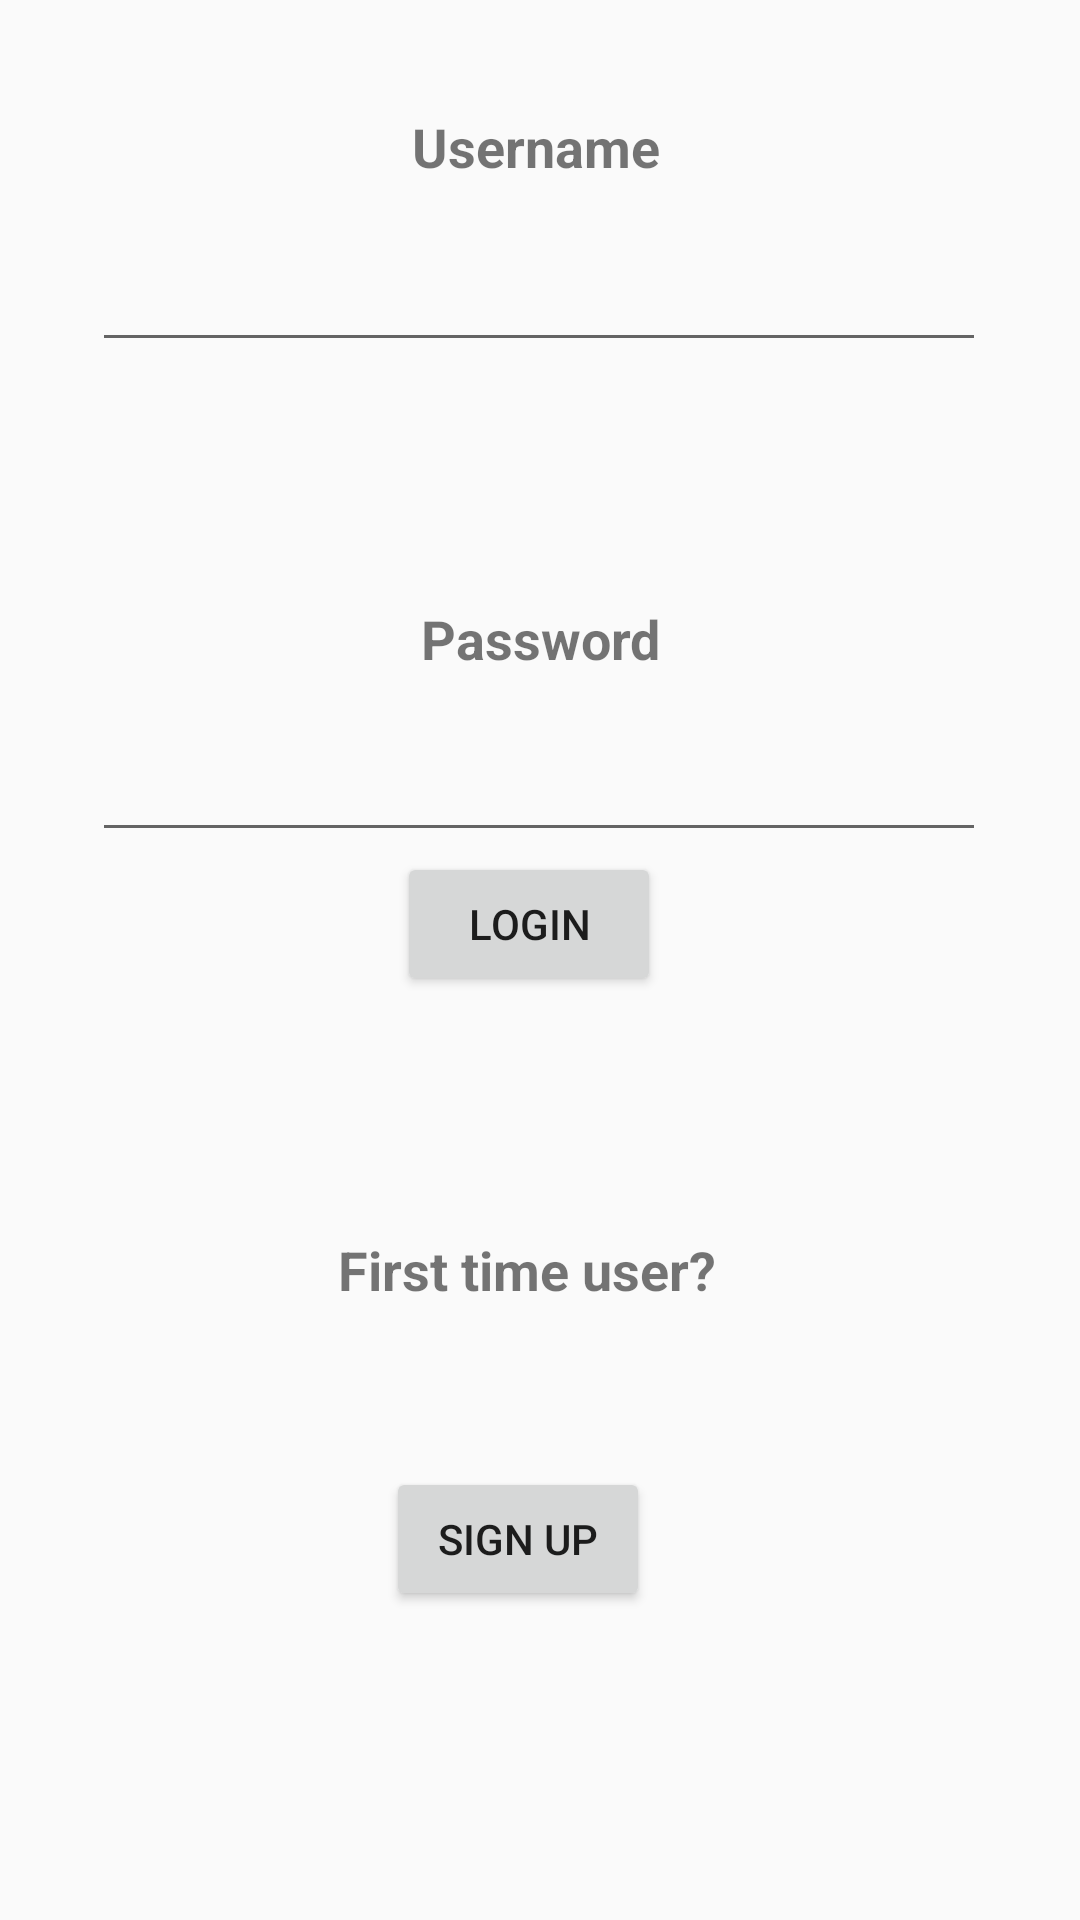

Layout XML and referenced resources for this Android screen:
<!-- AndroidManifest.xml: application theme Theme.WarehouseApp -->
<!-- res/layout/activity_main.xml -->
<?xml version="1.0" encoding="utf-8"?>
 <androidx.constraintlayout.widget.ConstraintLayout

    xmlns:android="http://schemas.android.com/apk/res/android"
    xmlns:app="http://schemas.android.com/apk/res-auto"
    xmlns:tools="http://schemas.android.com/tools"
    android:layout_width="match_parent"
    android:layout_height="match_parent"
    tools:context=".MainActivity">

    <TextView
        android:id="@+id/usernameText"
        android:layout_width="wrap_content"
        android:layout_height="wrap_content"
        android:text="Username"
        android:textAlignment="center"
        android:textSize="18sp"
        android:textStyle="bold"
        app:layout_constraintBottom_toTopOf="@+id/editTextTextPersonName"
        app:layout_constraintEnd_toEndOf="parent"
        app:layout_constraintHorizontal_bias="0.495"
        app:layout_constraintStart_toStartOf="parent"
        app:layout_constraintTop_toTopOf="parent"
        app:layout_constraintVertical_bias="0.885" />

    <Button
        android:id="@+id/loginButton"
        android:layout_width="wrap_content"
        android:layout_height="wrap_content"
        android:layout_marginBottom="308dp"
        android:text="@string/login"
        app:layout_constraintBottom_toBottomOf="parent"
        app:layout_constraintEnd_toEndOf="parent"
        app:layout_constraintHorizontal_bias="0.486"
        app:layout_constraintStart_toStartOf="parent" />

    <EditText
        android:id="@+id/editTextTextPassword"
        android:layout_width="298dp"
        android:layout_height="55dp"
        android:ems="10"
        android:inputType="textPassword"
        android:password="true"
        app:layout_constraintBottom_toTopOf="@+id/loginButton"
        app:layout_constraintEnd_toEndOf="parent"
        app:layout_constraintHorizontal_bias="0.495"
        app:layout_constraintStart_toStartOf="parent" />

    <EditText
        android:id="@+id/editTextTextPersonName"
        android:layout_width="298dp"
        android:layout_height="55dp"
        android:layout_marginBottom="80dp"
        android:ems="10"
        android:inputType="textPersonName"
        android:textAlignment="center"
        app:layout_constraintBottom_toTopOf="@+id/passwordText"
        app:layout_constraintEnd_toEndOf="parent"
        app:layout_constraintHorizontal_bias="0.497"
        app:layout_constraintStart_toStartOf="parent" />

    <TextView
        android:id="@+id/passwordText"
        android:layout_width="wrap_content"
        android:layout_height="wrap_content"
        android:layout_marginBottom="4dp"
        android:text="Password"
        android:textAlignment="center"
        android:textSize="18sp"
        android:textStyle="bold"
        app:layout_constraintBottom_toTopOf="@+id/editTextTextPassword"
        app:layout_constraintEnd_toEndOf="parent"
        app:layout_constraintStart_toStartOf="parent" />

    <Button
        android:id="@+id/newAccountButton"
        android:layout_width="wrap_content"
        android:layout_height="wrap_content"
        android:layout_marginStart="151dp"
        android:layout_marginEnd="166dp"
        android:layout_marginBottom="103dp"
        android:text="Sign Up"
        app:layout_constraintBottom_toBottomOf="parent"
        app:layout_constraintEnd_toEndOf="parent"
        app:layout_constraintStart_toStartOf="parent" />

    <TextView
        android:id="@+id/textView"
        android:layout_width="135dp"
        android:layout_height="28dp"
        android:layout_marginBottom="50dp"
        android:text="First time user?"
        android:textSize="18sp"
        android:textStyle="bold"
        app:layout_constraintBottom_toTopOf="@+id/newAccountButton"
        app:layout_constraintEnd_toEndOf="parent"
        app:layout_constraintStart_toStartOf="parent" />

    </androidx.constraintlayout.widget.ConstraintLayout>
<!-- resources referenced by this layout -->
<resources>
  <string name="login">Login</string>
  <style name="Theme.WarehouseApp" parent="Theme.AppCompat.Light.NoActionBar">
          
          
          <item name="colorPrimary">@color/purple_500</item>
          <item name="colorPrimaryVariant">@color/purple_700</item>
          <item name="colorOnPrimary">@color/white</item>
          
          <item name="colorSecondary">@color/teal_200</item>
          <item name="colorSecondaryVariant">@color/teal_700</item>
          <item name="colorOnSecondary">@color/black</item>
          
          <item name="android:statusBarColor">?attr/colorPrimaryVariant</item>
          
      </style>
  <!-- not gathered from this repository: default colours our renderer supplied (Android Studio template values) -->
  <color name="purple_500">#FF6200EE</color>
  <color name="purple_700">#FF3700B3</color>
  <color name="teal_200">#FF03DAC5</color>
  <color name="teal_700">#FF018786</color>
  <color name="black">#FF000000</color>
  <color name="white">#FFFFFFFF</color>
</resources>
